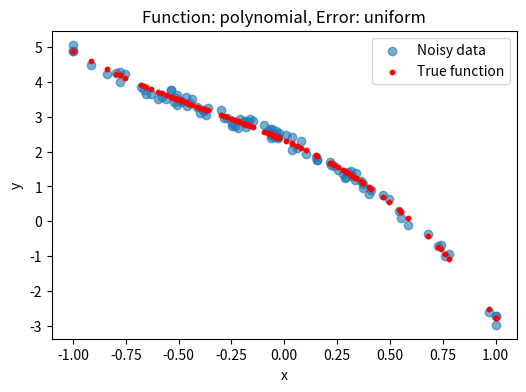
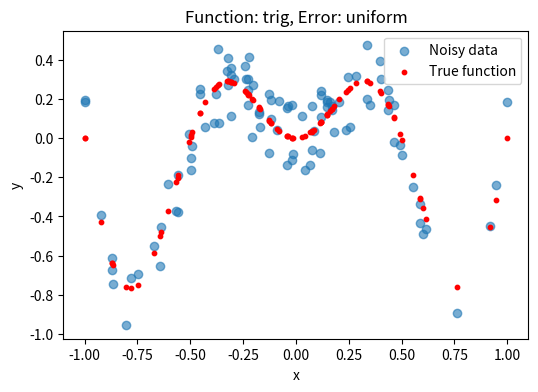
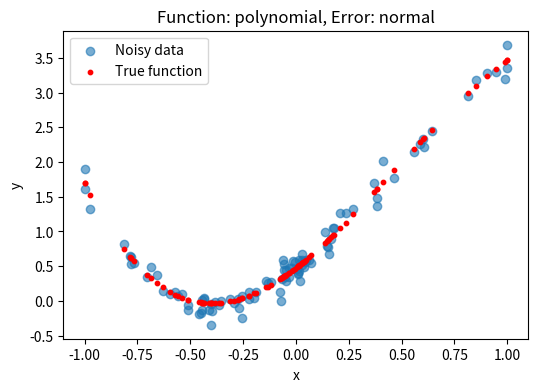
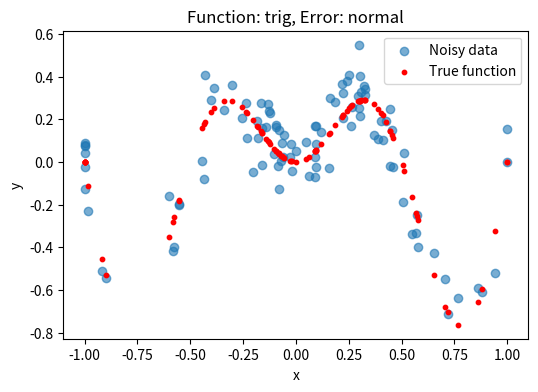

Write Python code to recreate these figures, in order.
import numpy as np
import matplotlib.pyplot as plt


def generate_samples(N, epsilon_0, error_type, function_type):
    x = np.clip(np.random.normal(0, 0.5, N), -1, 1)
    # Generation coef for polynomial func
    if function_type == 'polynomial':
        a, b, c, d = np.random.uniform(-3, 3, 4)
        f_x = a * x ** 3 + b * x ** 2 + c * x + d
    elif function_type == 'trig':
        f_x = x * np.sin(2 * np.pi * x)
    else:
        raise ValueError("Unknown function type")

    # Generation error
    if error_type == 'uniform':
        epsilon = np.random.uniform(-epsilon_0, epsilon_0, N)
    elif error_type == 'normal':
        epsilon = np.random.normal(0, epsilon_0 / np.sqrt(3), N)  # Масштабируем стандартное отклонение
    else:
        raise ValueError("Unknown error type")

    # Generate y
    y = f_x + epsilon

    return x, y, f_x


# Parametrs
N = 100  # Num dots
epsilon_0 = 0.2  # Error

# Generation and visual
for error_type in ['uniform', 'normal']:
    for function_type in ['polynomial', 'trig']:
        x, y, f_x = generate_samples(N, epsilon_0, error_type, function_type)

        plt.figure(figsize=(6, 4))
        plt.scatter(x, y, label='Noisy data', alpha=0.6)
        plt.scatter(x, f_x, label='True function', color='red', s=10)
        plt.legend()
        plt.title(f"Function: {function_type}, Error: {error_type}")
        plt.xlabel("x")
        plt.ylabel("y")
        plt.show()
